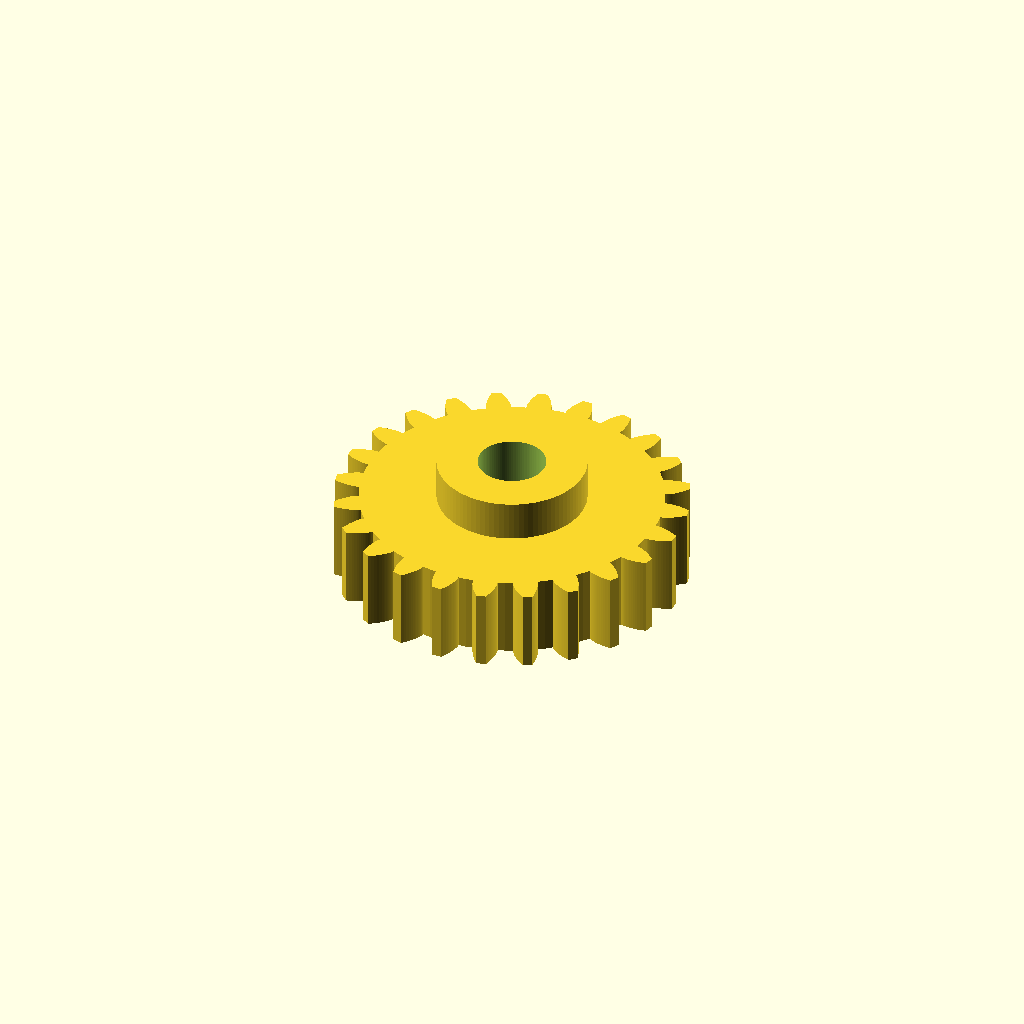
Cell 1: the model at its default parameters.
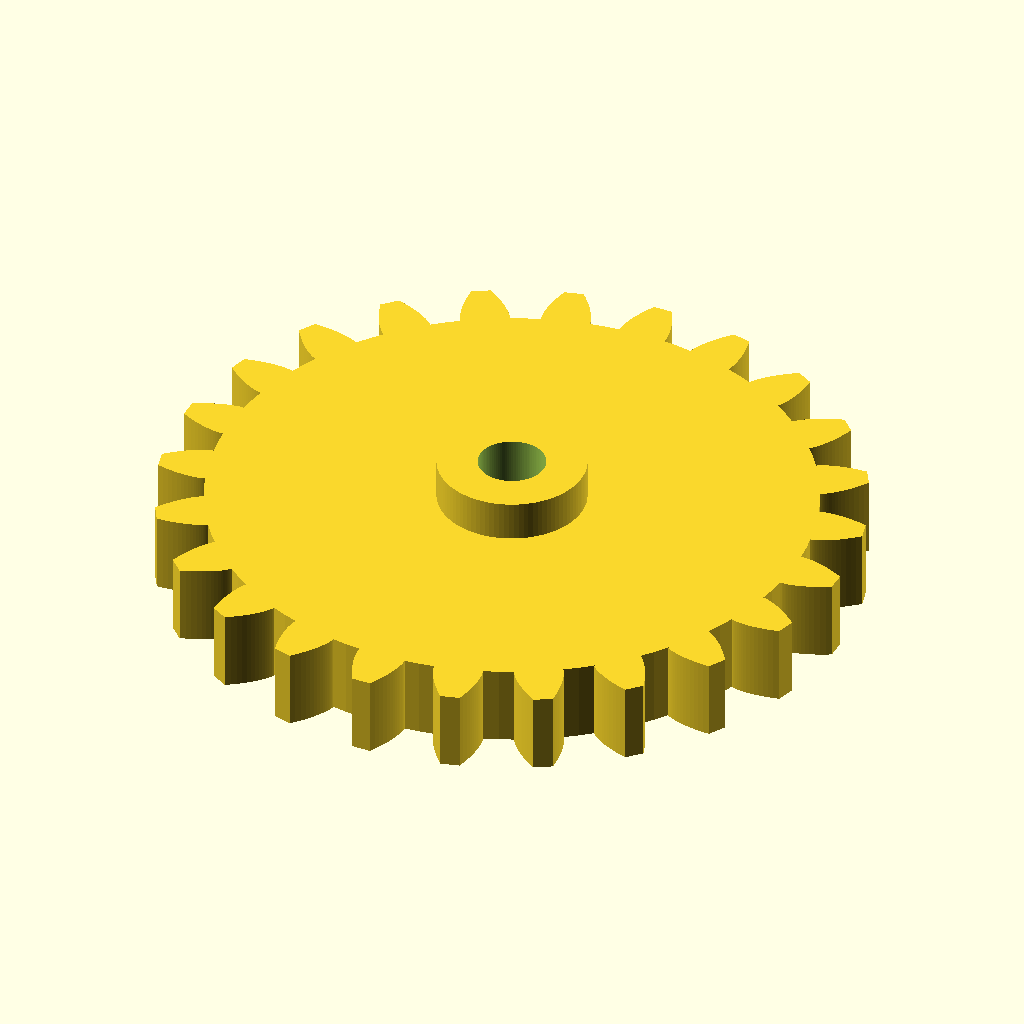
Cell 2: module_mm = 4 (everything else at default).
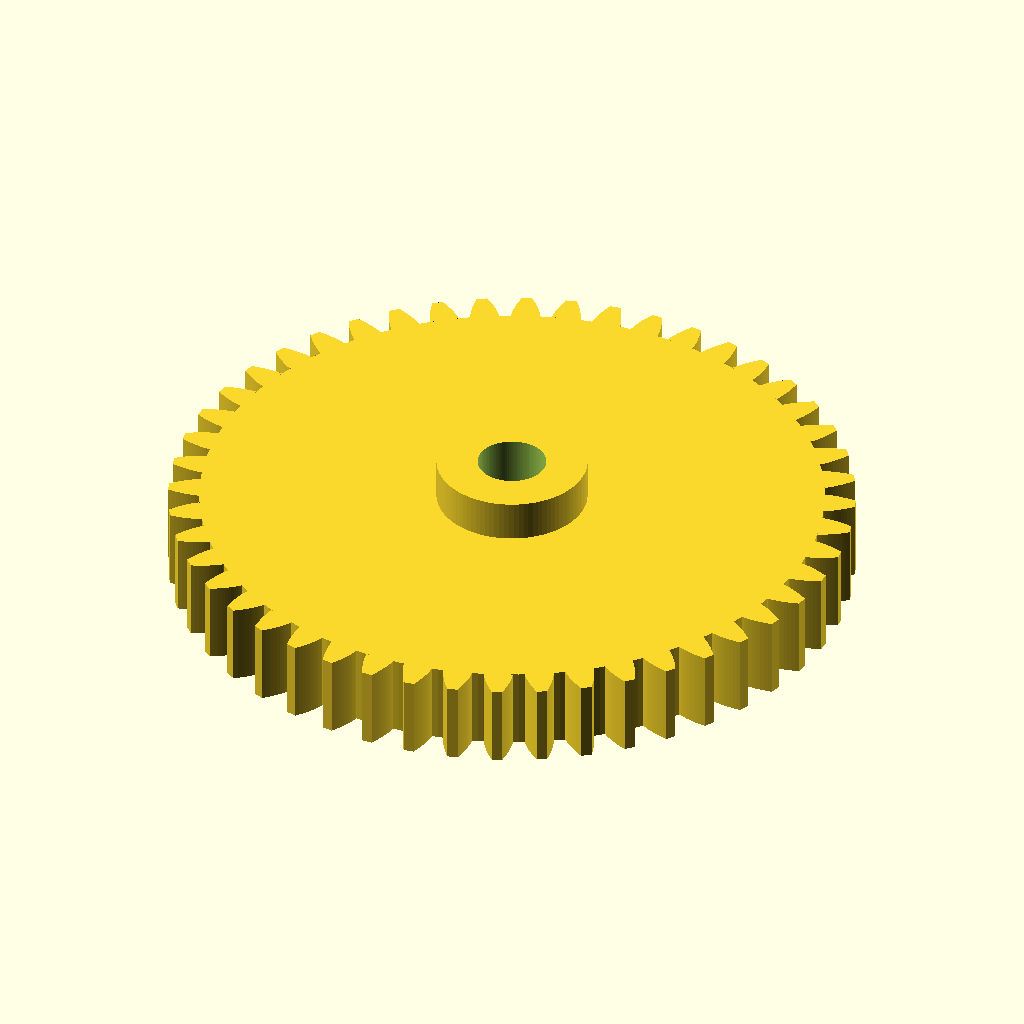
Cell 3: teeth = 48 (everything else at default).
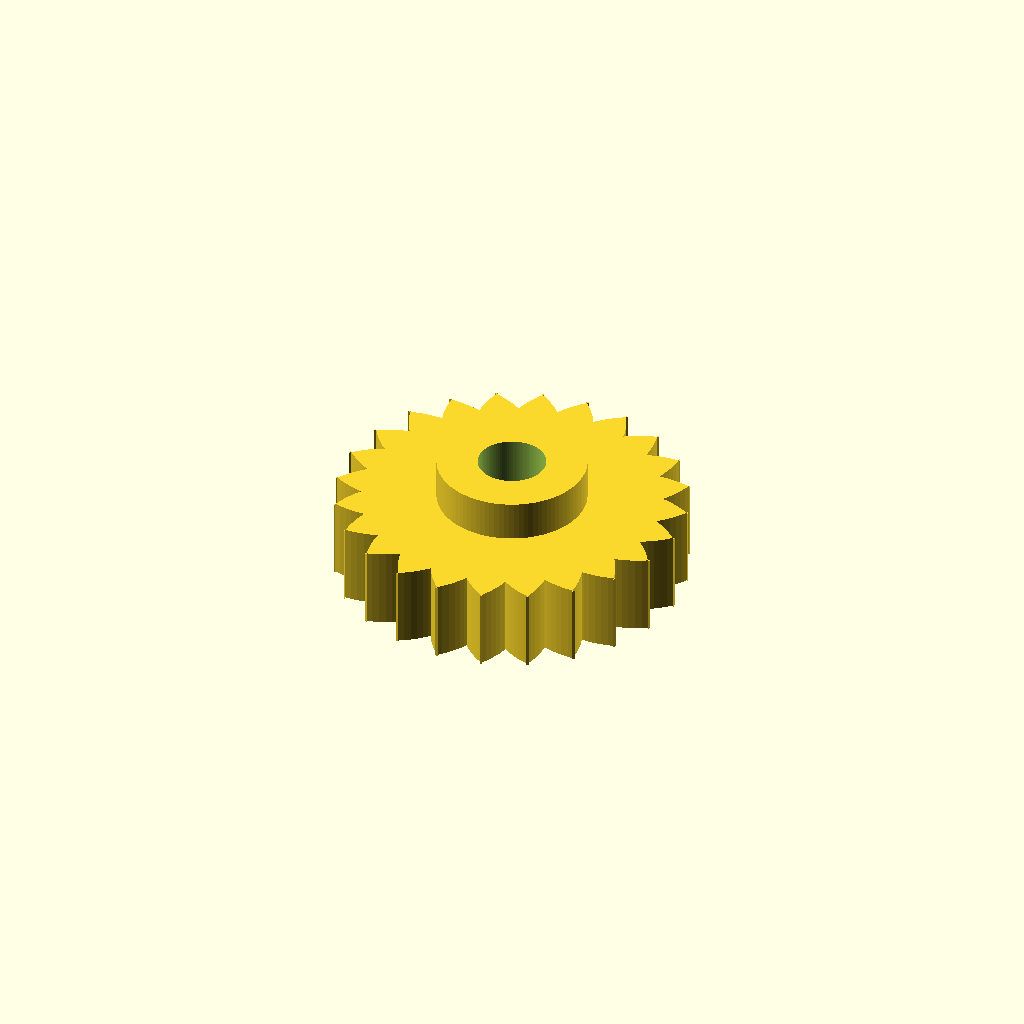
Cell 4 — pressure_angle set to 40, the other parameters unchanged.
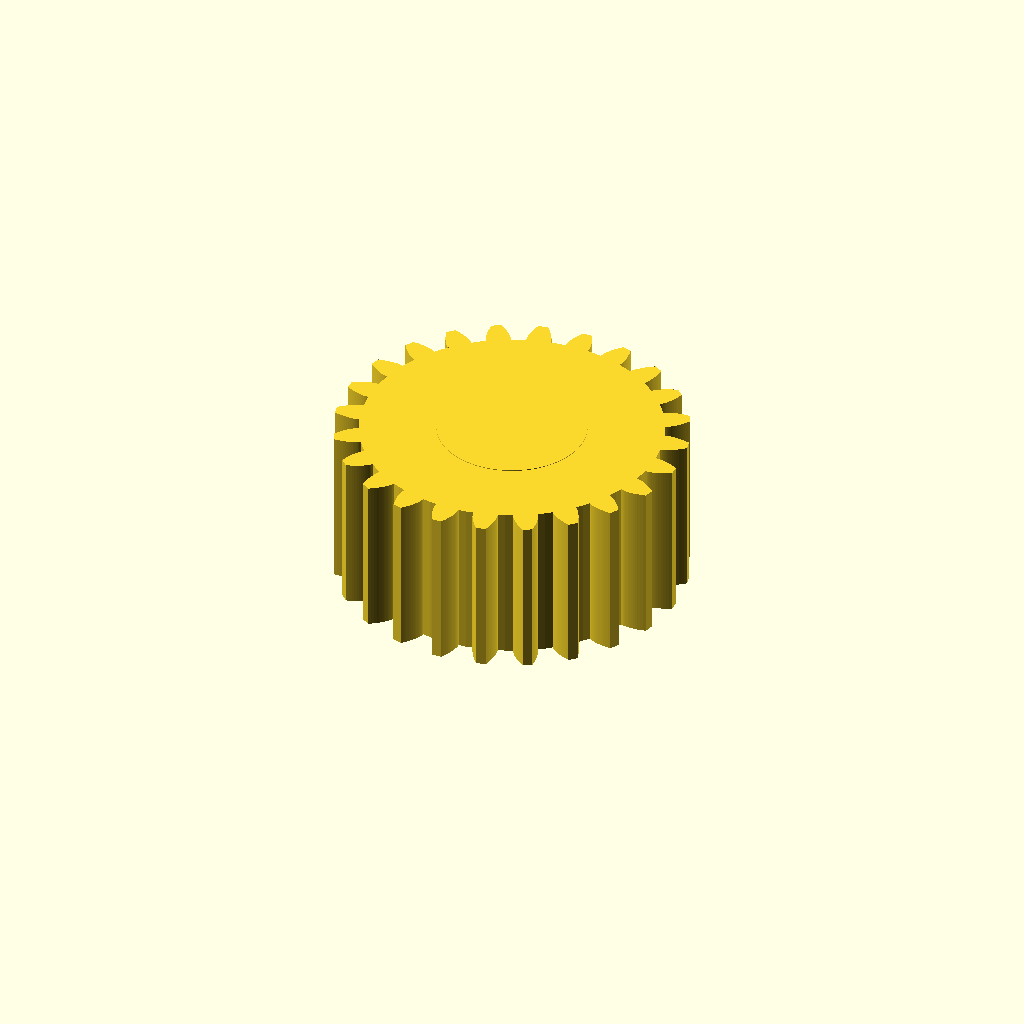
Cell 5: the same model with face_width = 24.
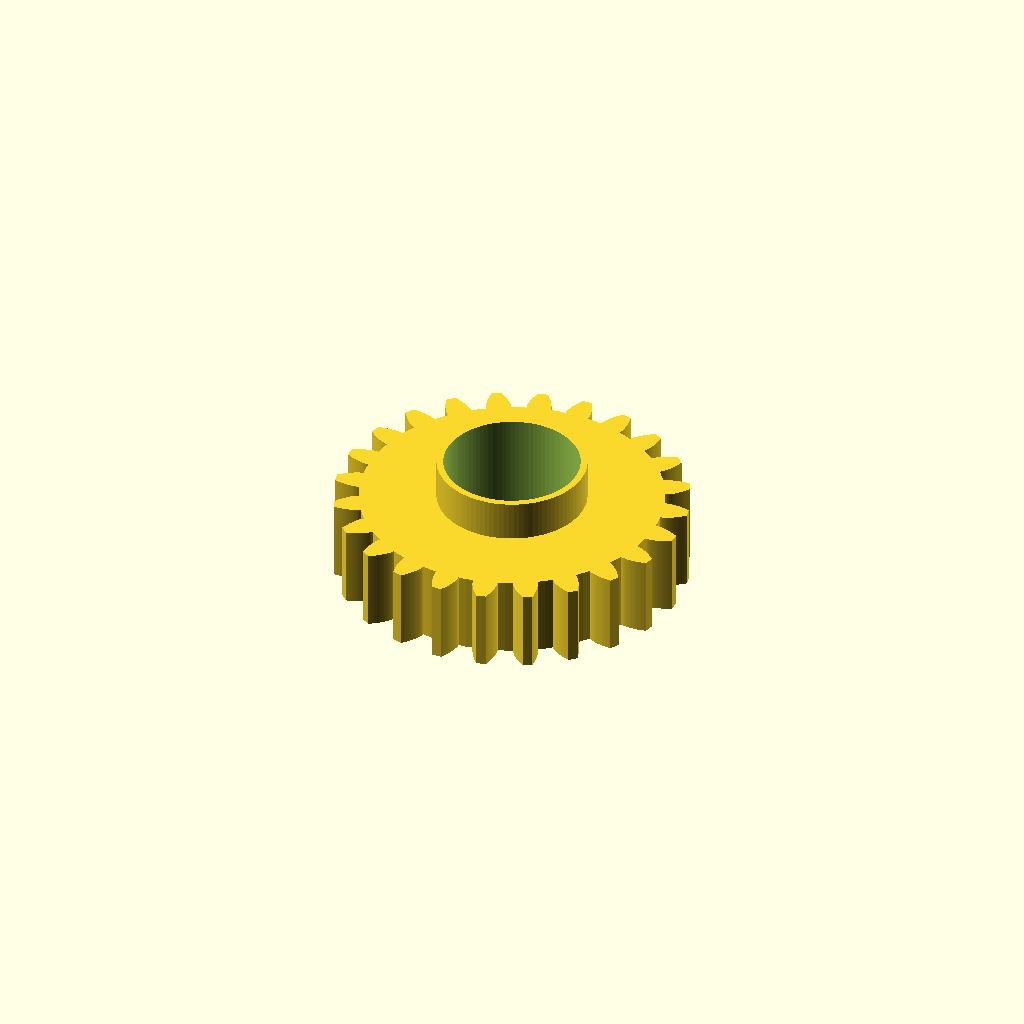
Cell 6: bore_diameter = 20 (everything else at default).
One fixed orthographic camera (rotation 55°, 0°, 25°; colour scheme Cornfield) for every cell.
Source of the model, scripts/openscad/involute_spur_gear.scad:
// ============================================================
// Involute Spur / Helical Gear Generator
// Author: Katherine Feemster
// License: MIT
//
// Generates a true involute spur gear (or helical when helix_angle > 0).
// Parameters follow ISO 21771 naming where possible.
// ============================================================

/* [Gear parameters] */
module_mm       = 2.0;   // ISO module (mm per tooth)
teeth           = 24;    // number of teeth, z
pressure_angle  = 20;    // degrees, standard
face_width      = 12;    // axial thickness, mm
helix_angle     = 0;     // 0 = spur, try 15 for helical
bore_diameter   = 10;
hub_diameter    = 22;
hub_length      = 18;

/* [Profile quality] */
involute_steps  = 16;    // samples per involute flank
$fn             = 96;

// ------------------------------------------------------------
// Derived
pitch_diameter   = module_mm * teeth;
base_diameter    = pitch_diameter * cos(pressure_angle);
addendum         = module_mm;
dedendum         = 1.25 * module_mm;
outside_diameter = pitch_diameter + 2*addendum;
root_diameter    = max(pitch_diameter - 2*dedendum, base_diameter - 0.5);

// involute function (a in degrees) — returns an angle in radians
function inv_rad(a_deg) = tan(a_deg) - a_deg*PI/180;

// Parametric involute point on a base circle of radius rb, parameter t in degrees
function inv_pt(rb, t_deg) = [
    rb*(cos(t_deg) + t_deg*PI/180 * sin(t_deg)),
    rb*(sin(t_deg) - t_deg*PI/180 * cos(t_deg))
];

function rot_pt(p, ang) = [
    p[0]*cos(ang) - p[1]*sin(ang),
    p[0]*sin(ang) + p[1]*cos(ang)
];

// One tooth: a closed polygon from root-right → involute-right-up →
// tip-arc → involute-left-down → root-left.
module tooth_2d() {
    rb = base_diameter/2;
    ra = outside_diameter/2;
    rr = root_diameter/2;

    // parameter where the involute reaches the outside circle
    t_max = sqrt(max(pow(ra/rb, 2) - 1, 0)) * 180/PI;

    // tooth half-thickness angle at the pitch circle (degrees)
    half_pitch = 360/(4*teeth);  // = 90/teeth

    // Align the involute so that it crosses the pitch circle at +half_pitch
    // (right flank) and -half_pitch (left flank).
    // Angle at pitch circle on a raw involute rooted at t=0 is inv(pressure_angle).
    inv_pa_deg = inv_rad(pressure_angle) * 180/PI;
    align      = half_pitch + inv_pa_deg;

    // Right flank: involute from base to tip, then rotated by -align
    right_flank = [
        for (i = [0 : involute_steps])
            let (t = i * t_max / involute_steps)
                rot_pt(inv_pt(rb, t), -align)
    ];

    // Left flank: mirror of the right flank (y -> -y), rotated by +align,
    // walked top→bottom so the polygon stays consistent.
    left_flank = [
        for (i = [involute_steps : -1 : 0])
            let (t = i * t_max / involute_steps,
                 p = inv_pt(rb, t),
                 m = [p[0], -p[1]])
                rot_pt(m, align)
    ];

    // Root arc connecting the two flanks on the bottom (small sweep)
    // so the polygon has a smooth base rather than a sharp pinch.
    root_sweep = half_pitch * 0.8;
    root_arc = [
        for (a = [-root_sweep : root_sweep/4 : root_sweep])
            [rr*cos(a - 180/teeth + 180/teeth), rr*sin(a)]
    ];
    // simpler: straight radial feet at the base of each flank
    root_right = [ rr*cos(-align), rr*sin(-align) ];
    root_left  = [ rr*cos( align), rr*sin( align) ];

    polygon(points = concat([root_right], right_flank, left_flank, [root_left]));
}

module gear_2d() {
    union() {
        // Root disk — everything below the dedendum circle is solid
        circle(r = root_diameter/2);
        // Teeth
        for (i = [0 : teeth - 1])
            rotate([0, 0, i * 360/teeth])
                tooth_2d();
    }
}

module gear_3d() {
    difference() {
        union() {
            linear_extrude(
                height = face_width,
                twist  = -helix_angle * face_width /
                          (PI * pitch_diameter) * 180,
                slices = max(1, floor(face_width/2)),
                convexity = 10
            ) gear_2d();

            // Hub above the gear body
            translate([0, 0, face_width])
                cylinder(h = max(hub_length - face_width, 0.1),
                         d = hub_diameter);
        }

        // Through bore
        translate([0, 0, -0.1])
            cylinder(h = hub_length + 0.2, d = bore_diameter);
    }
}

gear_3d();

echo("=== Involute Gear ===");
echo(module_mm=module_mm, teeth=teeth, pressure_angle=pressure_angle);
echo(pitch_d=pitch_diameter, outside_d=outside_diameter, root_d=root_diameter);
Customizer parameters (derived from the source; name, type, default, range or options):
module_mm: number, default 2
teeth: number, default 24
pressure_angle: number, default 20
face_width: number, default 12
helix_angle: number, default 0
bore_diameter: number, default 10
hub_diameter: number, default 22
hub_length: number, default 18
involute_steps: number, default 16
